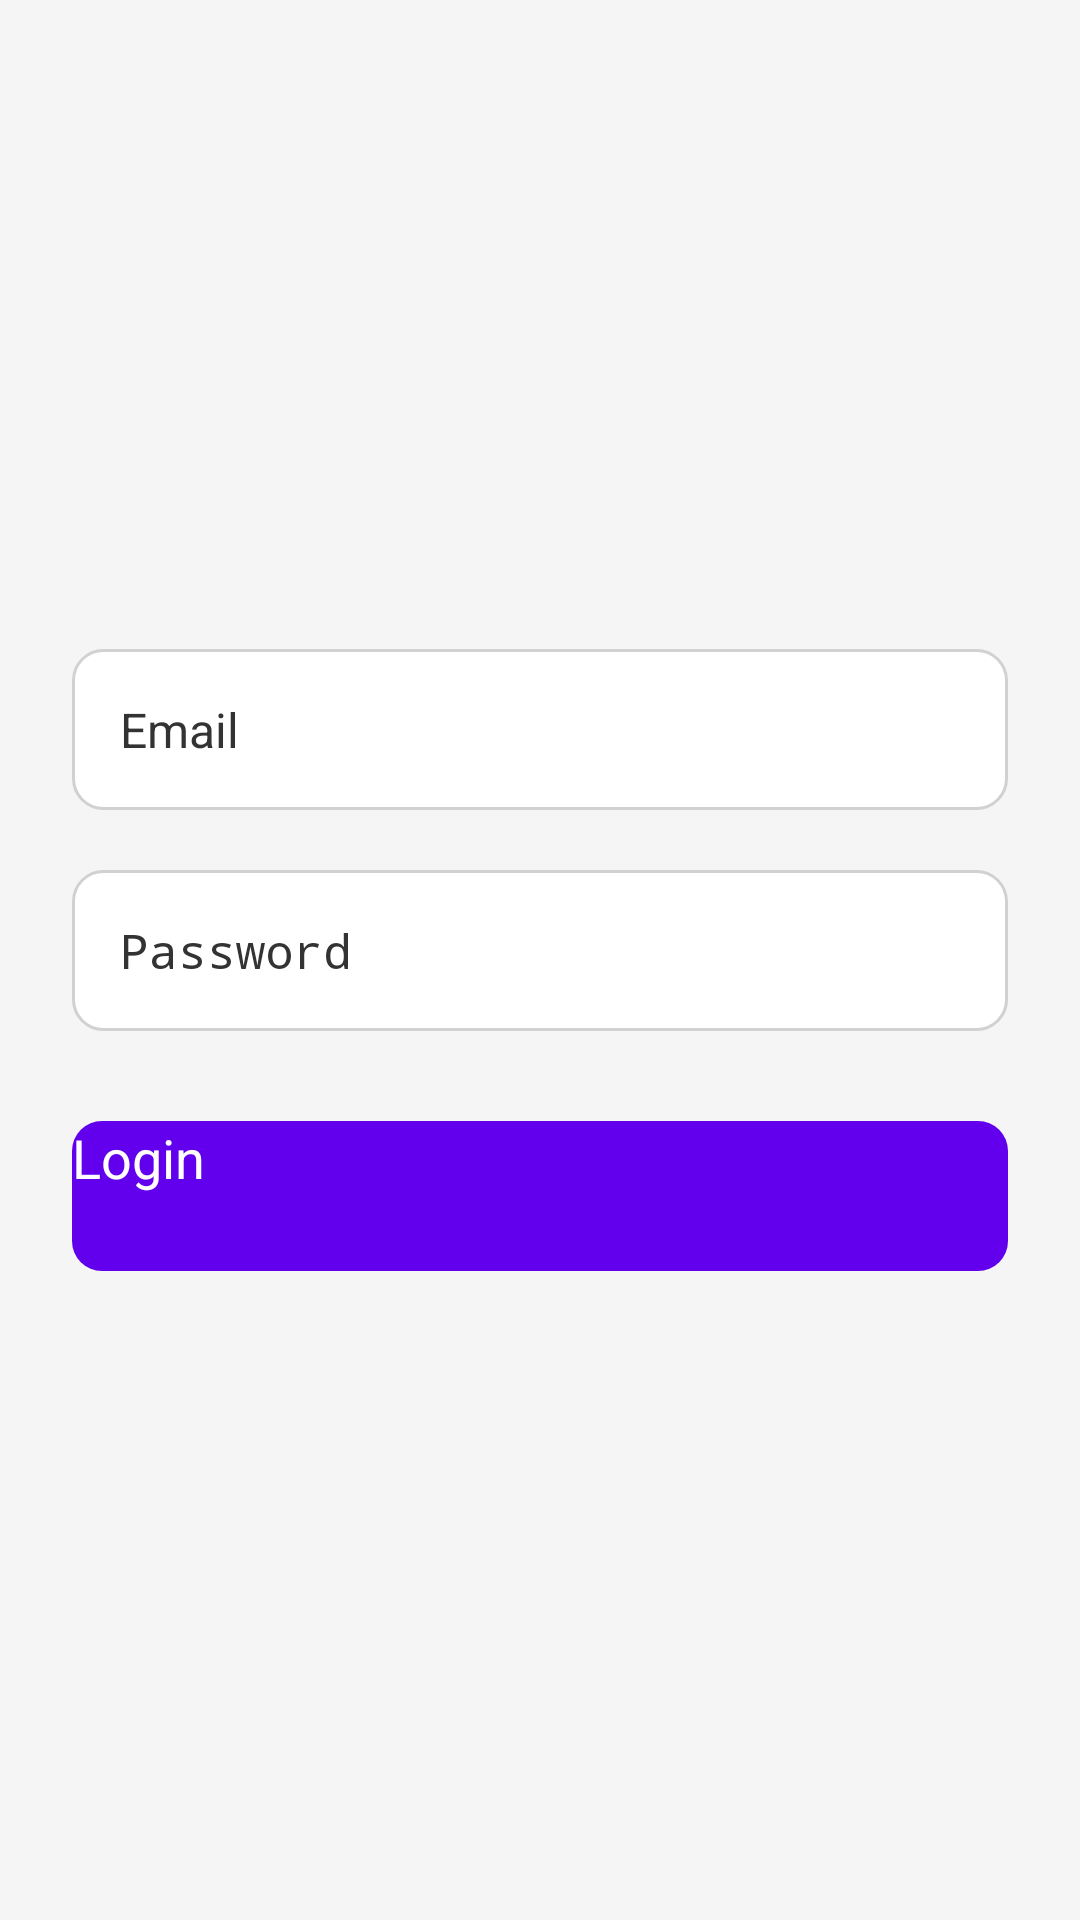

Produce the Android XML layout that renders to this screen, including the resource entries it uses.
<!-- AndroidManifest.xml: application theme Theme.MyApplication -->
<!-- res/layout/activity_login.xml -->
<RelativeLayout xmlns:android="http://schemas.android.com/apk/res/android"
    android:layout_width="match_parent"
    android:layout_height="match_parent"
    android:padding="24dp"
    android:background="#F5F5F5">

    
    <LinearLayout
        android:layout_width="match_parent"
        android:layout_height="wrap_content"
        android:orientation="vertical"
        android:gravity="center"
        android:layout_centerInParent="true">

        
        <EditText
            android:id="@+id/etEmail"
            android:layout_width="match_parent"
            android:layout_height="wrap_content"
            android:hint="Email"
            android:inputType="textEmailAddress"
            android:textColor="#333333"
            android:textSize="16sp"
            android:padding="16dp"
            android:background="@drawable/rounded_edittext"
            android:importantForAccessibility="yes"
            android:contentDescription="Enter your email address" />

        
        <EditText
            android:id="@+id/etPassword"
            android:layout_width="match_parent"
            android:layout_height="wrap_content"
            android:hint="Password"
            android:inputType="textPassword"
            android:textColor="#333333"
            android:textSize="16sp"
            android:padding="16dp"
            android:background="@drawable/rounded_edittext"
            android:layout_marginTop="20dp"
            android:importantForAccessibility="yes"
            android:contentDescription="Enter your password" />

        
        <Button
            android:id="@+id/btnLogin"
            android:layout_width="match_parent"
            android:layout_height="50dp"
            android:text="Login"
            android:textColor="#FFFFFF"
            android:textSize="18sp"
            android:layout_marginTop="30dp"
            android:background="@drawable/rounded_button"
            android:importantForAccessibility="yes"
            android:contentDescription="Click to login" />


    </LinearLayout>
</RelativeLayout>
<!-- resources referenced by this layout -->
<resources>
  <!-- drawable rounded_button (drawable) -->
  <shape xmlns:android="http://schemas.android.com/apk/res/android">
      <solid android:color="#6200EE"/>
      <corners android:radius="10dp"/>
  </shape>
  <!-- drawable rounded_edittext (drawable) -->
  <shape xmlns:android="http://schemas.android.com/apk/res/android">
      <solid android:color="#FFFFFF"/>
      <corners android:radius="10dp"/>
      <stroke android:color="#D1D1D1" android:width="1dp"/>
  </shape>
</resources>
